Run: headless pygame with SDL's dummy video driver; simulated clock (each Clock.tick advances the game by its frame time, no real sleeping); random seed 0; keys injected as events and as key.get_pressed() state; no mouse input.
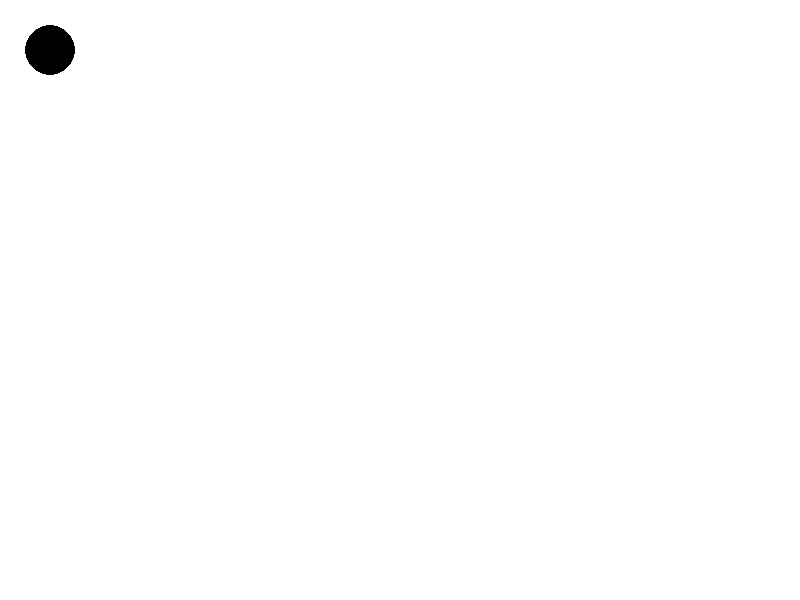
Frame 1 of 4 · flips 1–60 · no input
Frame 2 of 4 · flips 61–180 · tapped SPACE, RETURN · held RIGHT (→), D · screen unchanged from frame 1, image omitted
Frame 3 of 4 · flips 181–300 · held DOWN (↓), S · screen unchanged from frame 2, image omitted
Frame 4 of 4 · flips 301–420 · held LEFT (←), A, UP (↑), W · screen unchanged from frame 3, image omitted

The pygame program that drew these frames:

import pygame

WIDTH = 800
HEIGHT = 600
FPS = 60

pygame.init()
screen = pygame.display.set_mode((WIDTH, HEIGHT))
work = True

dir = [0, 0]

x, y = 50, 50
speed = 20

clock = pygame.time.Clock()

while work:
    for event in pygame.event.get():
        if event.type == pygame.QUIT:
            work = False
        elif event.type == pygame.KEYDOWN:
            if event.key == pygame.K_RIGHT:
                dir[0] = 1
            elif event.key == pygame.K_LEFT:
                dir[0] = -1
            else:
                dir[0] = 0
            if event.key == pygame.K_UP:
                dir[1] = -1
            elif event.key == pygame.K_DOWN:
                dir[1] = 1
            else:
                dir[1] = 0
        else:
            dir = [0, 0]

    screen.fill((255, 255, 255))

    

    if dir == [1, 0]:
        if WIDTH <= x:
            x = 0
        x+=speed
        
    elif dir == [-1, 0]:
        if x <= 0:
            x = WIDTH
        x -= speed
    elif dir == [0, 1]:
        if y >= HEIGHT:
            y = 0
        y += speed
    elif dir == [0, -1]:
        if y <= 0:
            y = HEIGHT
        y -= speed

    pygame.draw.circle(screen, (0,0,0), (x,y), 25)

    pygame.display.flip()
    clock.tick(FPS)
